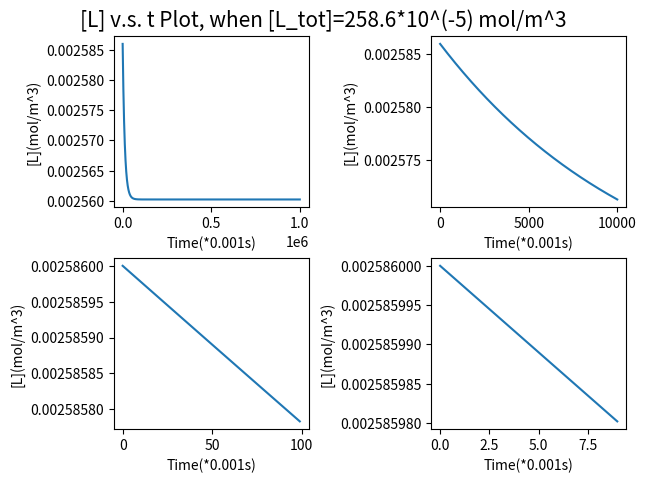

Write Python code to recreate this figure.
import numpy as np
import matplotlib.pyplot as plt
import math
# temperature is 25°C
# time unit is minute, R_tot and L_tot's concentration unit are both M
dt = 0.001
# n is the time we repeat this loop
N = [10**6,10**4,10**2,10]
# k_on unit is M^(-1)s^(-1), k_off unit is s^(-1)
S=5*10**(-5)
V=4*10**(-8)
k_on = 32.9
k_off = 2.9*10**(-4)
R_tot = 2.069*10**(-8)
L_tot=[0.02586,0.2586,2.586,25.86,258.6]
L_tot_e=L_tot[4]
L_tot1 = L_tot_e*10**(-5)
C = k_on*S/V
A1 = k_on*R_tot*L_tot1
B1 = k_on*(R_tot*S/V+L_tot1)+k_off
data1 = np.zeros((N[0],))

for index in range(N[0]):
    if index == 0:
        rl1 = 0
        data1[index]=L_tot1-rl1*S/V
    else:
        rl1 = rl1 + (C*rl1**2-B1*rl1+A1)*dt
        data1[index]=L_tot1-rl1*S/V
for i in range(len(N)):
    plt.subplot(2,2, i+1)
    plt.tight_layout(pad=0.5)
    t = np.arange(0,N[i],1)
    data=data1[0:N[i]:1]
    print(data)
    plt.xlabel("Time(*0.001s)")
    plt.ylabel("[L](mol/m^3)")
    plt.plot(t, data)
    plt.ticklabel_format(useOffset=False)
plt.suptitle("[L] v.s. t Plot, when [L_tot]=%s*10^(-5) mol/m^3" %(L_tot_e),style="italic",fontsize=15)
plt.tight_layout(pad=0.5)
plt.show()


